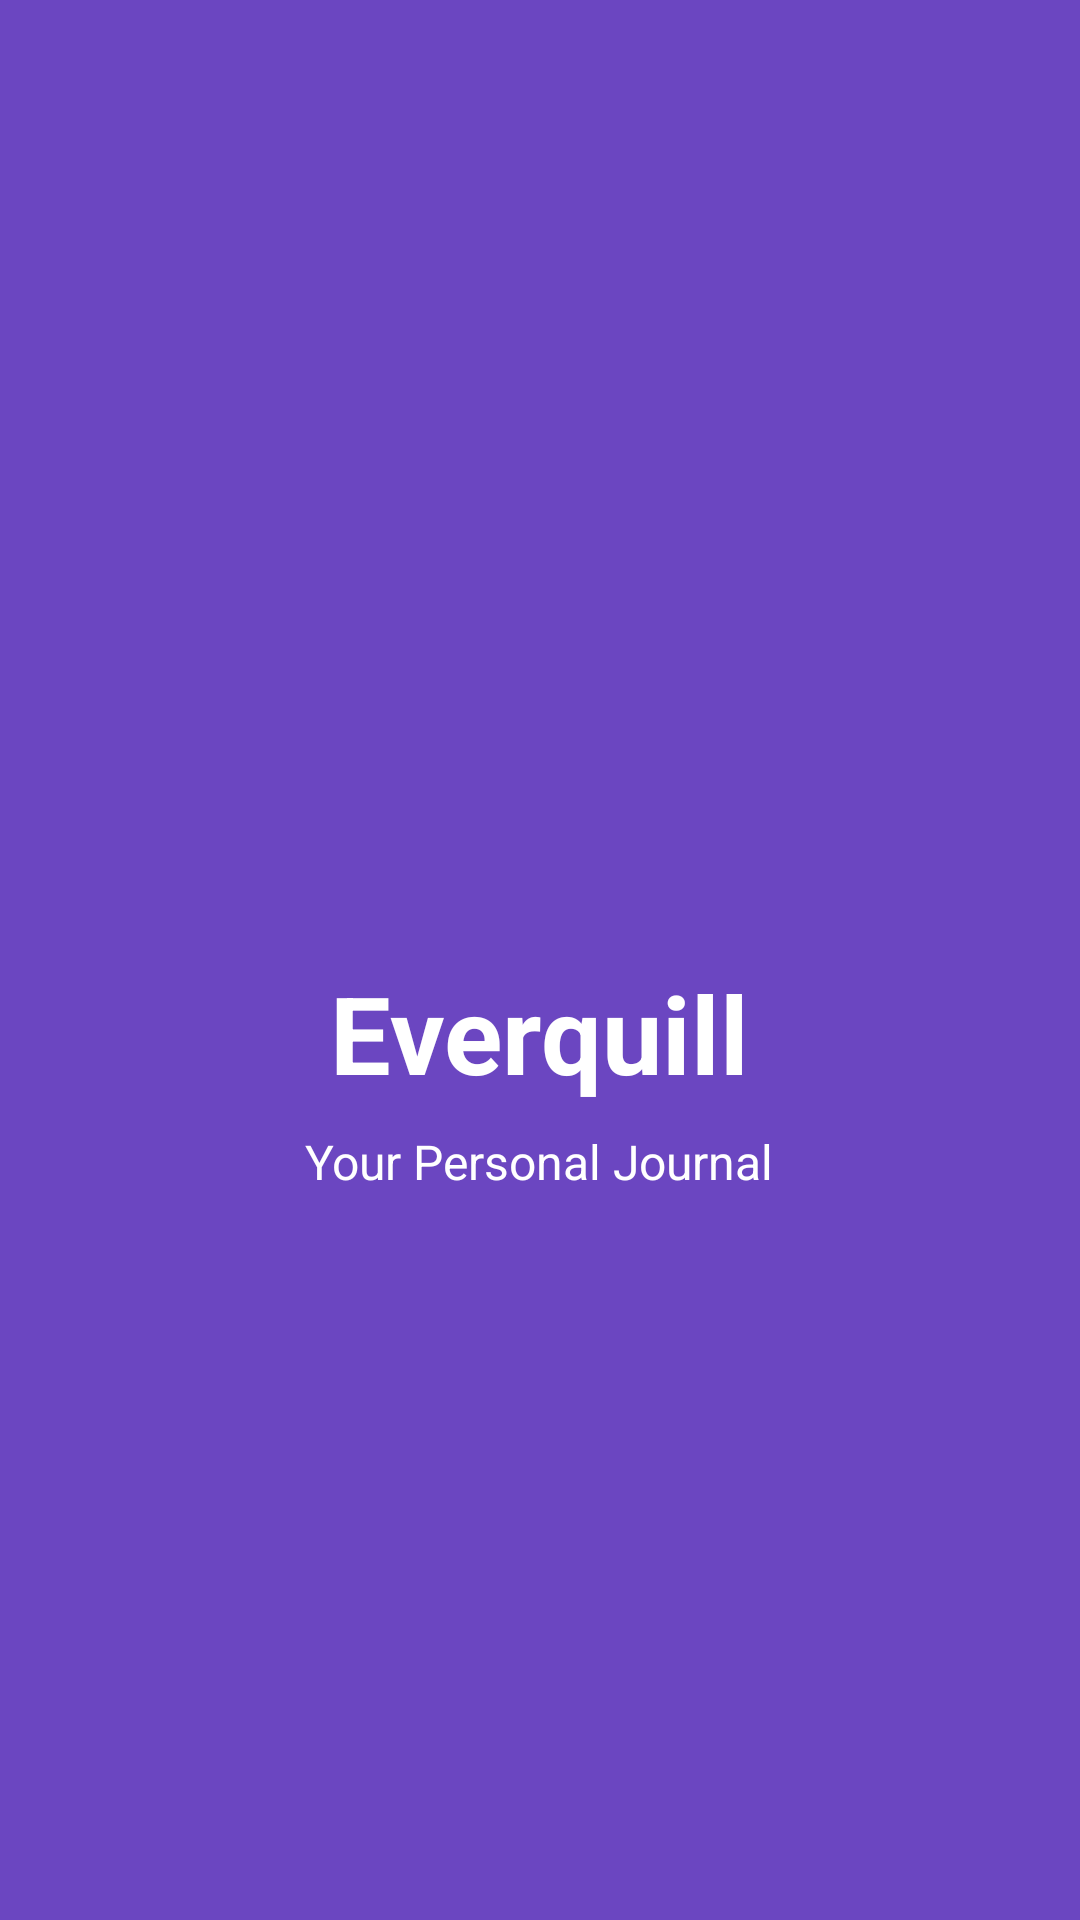

This screen was rendered from an Android layout file. Write that file and the resources it references.
<!-- AndroidManifest.xml: activity theme Theme.EverquillApp.NoActionBar -->
<!-- res/layout/activity_splash.xml -->
<?xml version="1.0" encoding="utf-8"?>
<LinearLayout xmlns:android="http://schemas.android.com/apk/res/android"
    android:layout_width="match_parent"
    android:layout_height="match_parent"
    android:orientation="vertical"
    android:gravity="center"
    android:background="@color/primary">

    <ImageView
        android:layout_width="150dp"
        android:layout_height="150dp"
        android:src="@mipmap/ic_launcher"
        android:contentDescription="@string/app_name" />

    <TextView
        android:layout_width="wrap_content"
        android:layout_height="wrap_content"
        android:text="Everquill"
        android:textSize="36sp"
        android:textStyle="bold"
        android:textColor="@color/white"
        android:layout_marginTop="24dp" />

    <TextView
        android:layout_width="wrap_content"
        android:layout_height="wrap_content"
        android:text="Your Personal Journal"
        android:textSize="16sp"
        android:textColor="@color/white"
        android:layout_marginTop="8dp" />

    <ProgressBar
        android:layout_width="wrap_content"
        android:layout_height="wrap_content"
        android:layout_marginTop="48dp"
        android:indeterminateTint="@color/white" />

</LinearLayout>
<!-- resources referenced by this layout -->
<resources>
  <color name="primary">#6B46C1</color>
  <color name="white">#FFFFFFFF</color>
  <string name="app_name">Everquill</string>
  <style name="Theme.EverquillApp.NoActionBar">
          <item name="windowActionBar">false</item>
          <item name="windowNoTitle">true</item>
      </style>
</resources>
